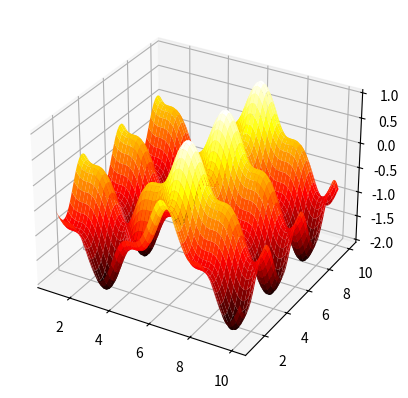

This figure's Python source:
#!/usr/bin/env python
"""
Test to reproduce the issue where 'Poly3DCollection' object has no attribute '_facecolors2d'
when calling get_facecolors() on a plot_surface result.

This test should:
- FAIL on base commit (29a86636a9c45ab5ac4d80ac76eaee497f460dce) with AttributeError
- PASS on head commit (de98877e3dc45de8dd441d008f23d88738dc015d) without error
"""

import numpy as np
import matplotlib.tri as mtri
import matplotlib.pyplot as plt
from mpl_toolkits.mplot3d import Axes3D

def test_issue_reproduction():
    """Test that get_facecolors() works on Poly3DCollection from plot_surface."""
    # Create test data
    y, x = np.ogrid[1:10:100j, 1:10:100j]
    z2 = np.cos(x)**3 - np.sin(y)**2

    # Create figure and plot surface
    fig = plt.figure()
    ax = fig.add_subplot(111, projection='3d')
    r = ax.plot_surface(x, y, z2, cmap='hot')

    # This should fail on base commit with AttributeError
    # and pass on head commit after the fix
    facecolors = r.get_facecolors()

    # Basic assertion to verify we got a result
    assert facecolors is not None, "get_facecolors() returned None"
    assert hasattr(facecolors, '__len__'), "get_facecolors() did not return an array-like object"

    print("Test passed - issue is fixed")

if __name__ == "__main__":
    test_issue_reproduction()
